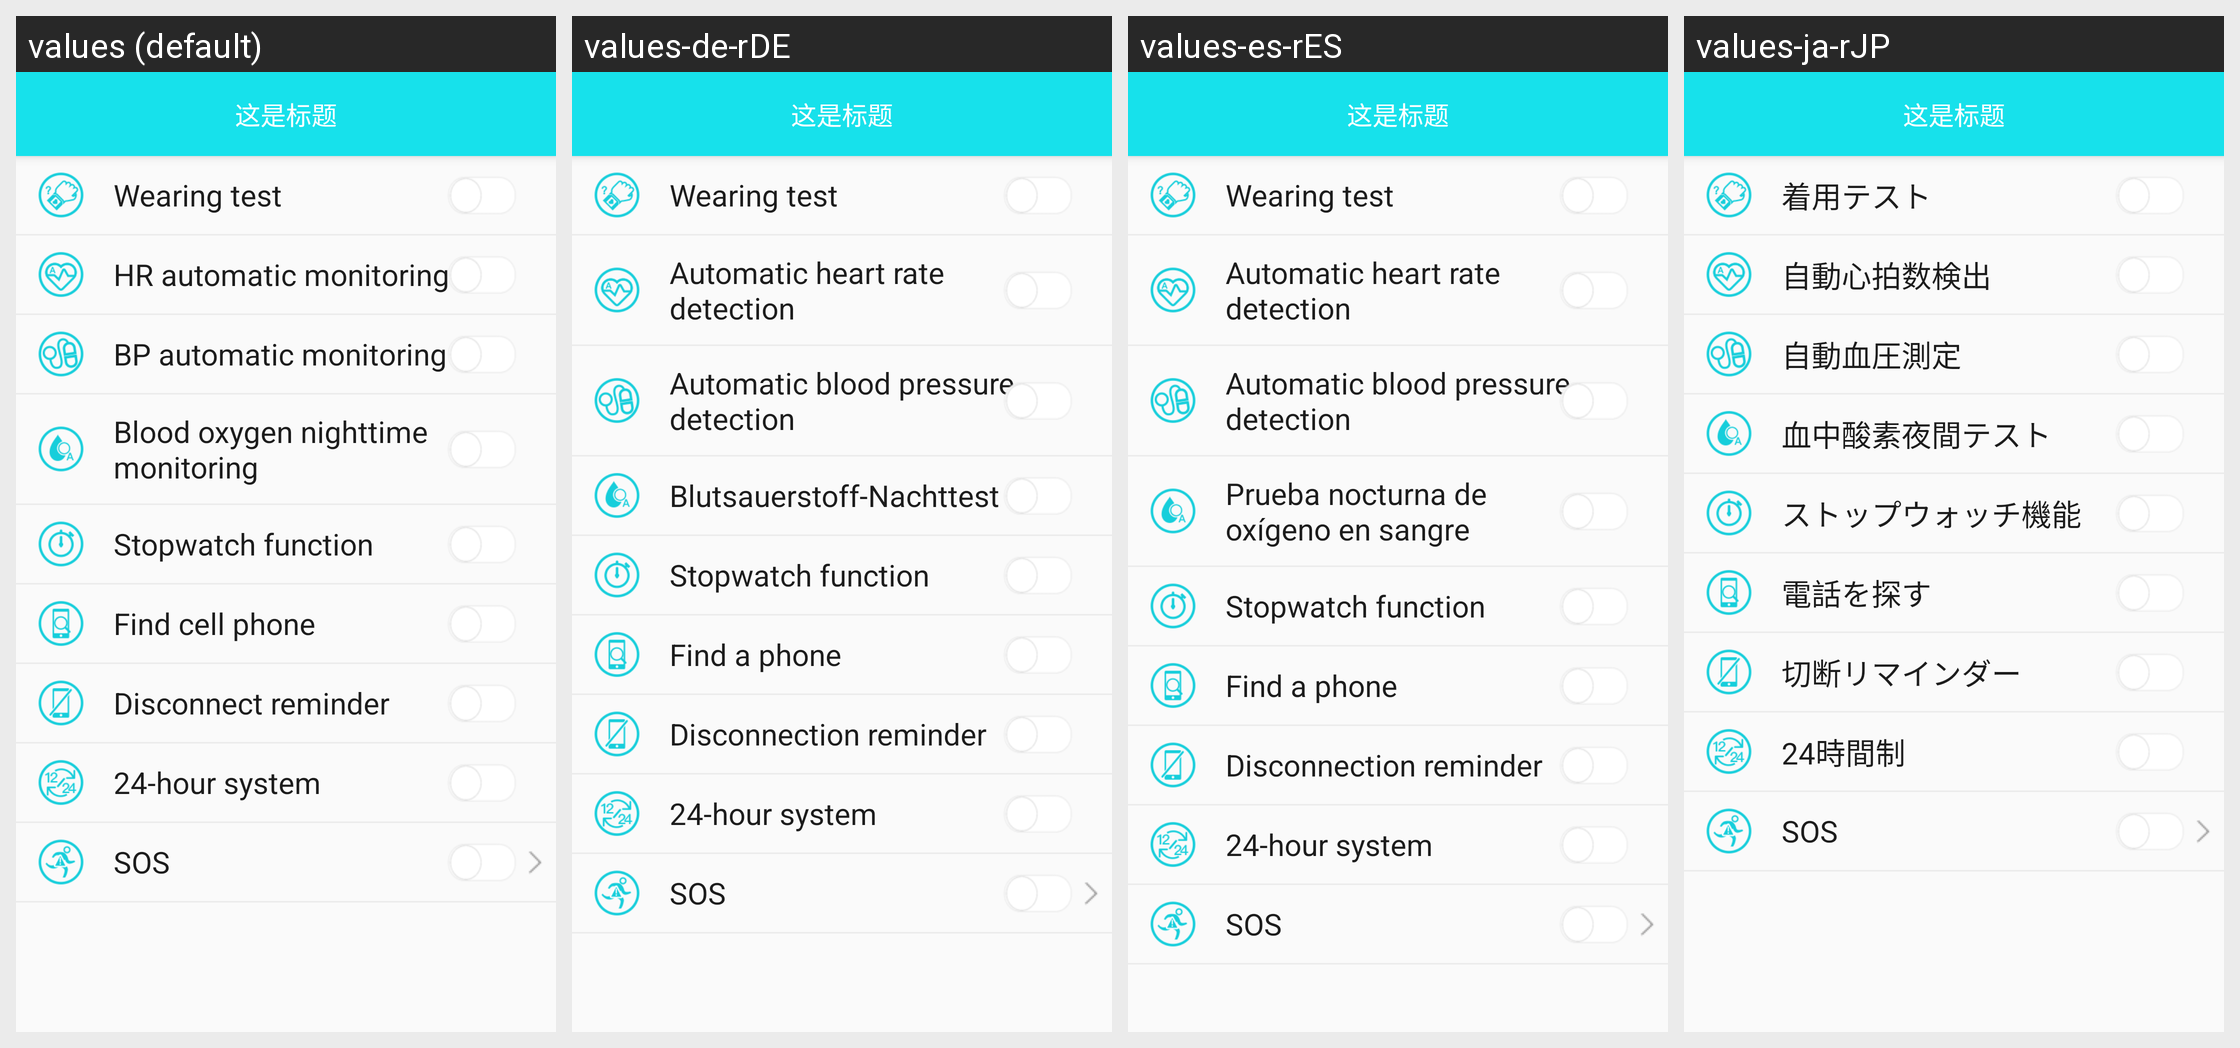

This grid shows one Android layout under several languages. Give, for every string resource on the screen, its name, the default text and each shown locale's text.
Android screen res/layout/activity_b31_switch_layout.xml rendered under 4 locales, left to right: values (default), values-de-rDE, values-es-rES, values-ja-rJP. Device: Nexus 5 (rendered at 1080×1920; each locale shown at half size, 540×960, under a caption strip naming it); theme BAppTheme.
Other locales in the repository, not shown: values-en, values-fr-rBE, values-fr-rCA, values-fr-rFR, values-it-rCH, values-it-rIT, values-ko-rKR, values-pt-rBR, values-ru-rRU, values-vi-rVN, values-zh-rCN, values-zh-rHK, values-zh-rTW.
Strings drawn on this screen, with the default value and each locale's value (text and hints the layout hard-codes, and strings that could not be matched under every locale, appear in the picture but are not listed):

string_wearing_test
  values: Wearing test
  values-de-rDE: Wearing test
  values-es-rES: Wearing test
  values-ja-rJP: 着用テスト

string_auto_blood_pressure
  values: HR automatic monitoring
  values-de-rDE: Automatic heart rate detection
  values-es-rES: Automatic heart rate detection
  values-ja-rJP: 自動心拍数検出

string_auto_heart
  values: BP automatic monitoring
  values-de-rDE: Automatic blood pressure detection
  values-es-rES: Automatic blood pressure detection
  values-ja-rJP: 自動血圧測定

string_bp_night_spo2_check
  values: Blood oxygen nighttime monitoring
  values-de-rDE: Blutsauerstoff-Nachttest
  values-es-rES: Prueba nocturna de oxígeno en sangre
  values-ja-rJP: 血中酸素夜間テスト

string_stopwatch_function
  values: Stopwatch function
  values-de-rDE: Stopwatch function
  values-es-rES: Stopwatch function
  values-ja-rJP: ストップウォッチ機能

string_find_phone
  values: Find cell phone
  values-de-rDE: Find a phone
  values-es-rES: Find a phone
  values-ja-rJP: 電話を探す

string_disconnection_reminder
  values: Disconnect reminder
  values-de-rDE: Disconnection reminder
  values-es-rES: Disconnection reminder
  values-ja-rJP: 切断リマインダー

string_is_24_hour
  values: 24-hour system
  values-de-rDE: 24-hour system
  values-es-rES: 24-hour system
  values-ja-rJP: 24時間制
